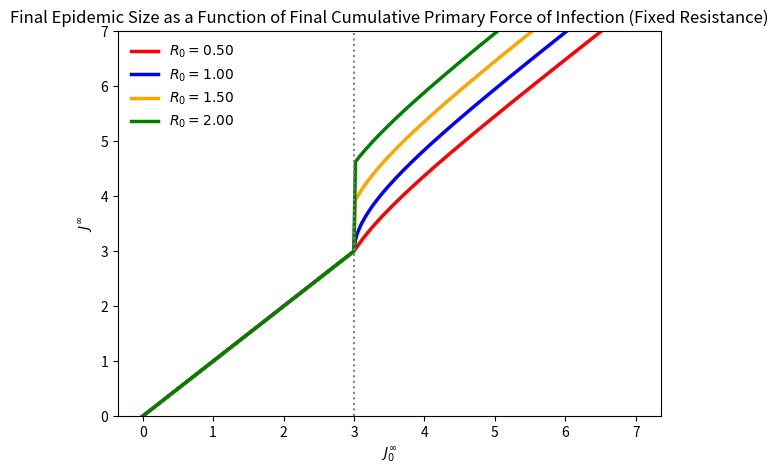
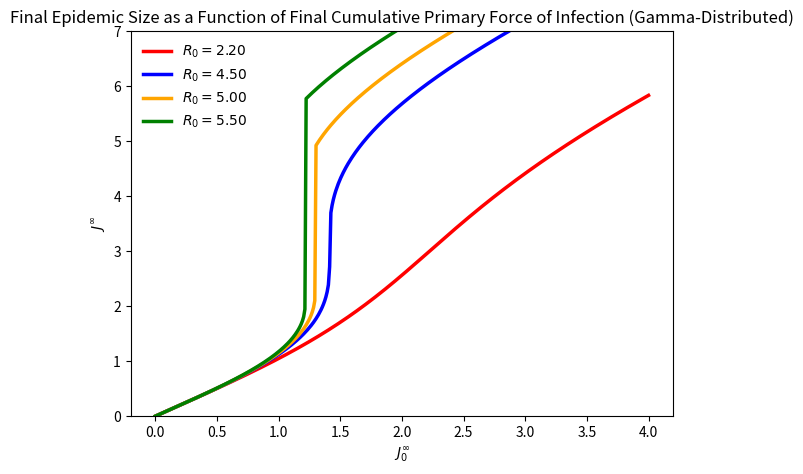

Reproduce these figures in Python, in order.
#!/usr/bin/env python
# coding: utf-8

# In[1]:


import numpy as np
import matplotlib.pyplot as plt

m = 3.0
R0_values = [0.5, 1.0, 1.5, 2.0]

def f(y):
    return 1 - np.exp(-y)

def RHS(J, J0, R0):
    return R0 * f(max(J - m, 0)) + J0

def solve_fixed_point(J0, R0, tol=1e-6):
    J = J0
    for _ in range(1000):
        J_new = RHS(J, J0, R0)
        if abs(J_new - J) < tol:
            return J_new
        J = J_new
    return J

J0_values = np.linspace(0, 7, 300)

colors = {
    0.5: 'red',
    1.0: 'blue',
    1.5: 'orange',
    2.0: 'green'
}

plt.figure(figsize=(7,5))

for R0 in R0_values:
    J_inf_values = []
    for J0 in J0_values:
        J_inf = solve_fixed_point(J0, R0)
        J_inf_values.append(J_inf)
    
    plt.plot(J0_values, J_inf_values, linewidth=2.5, color=colors[R0], label=fr"$R_0 = {R0:.2f}$")

plt.axvline(x=m, linestyle=':', color='gray', linewidth=1.5)

plt.xlabel(r"$J_0^\infty$")
plt.ylabel(r"$J^\infty$")
plt.title("Final Epidemic Size as a Function of Final Cumulative Primary Force of Infection (Fixed Resistance)")
plt.legend(frameon=False)
plt.ylim(0, 7)
plt.show()


# In[2]:


import numpy as np
import matplotlib.pyplot as plt
from scipy.stats import gamma

R0_values = [2.2, 4.5, 5.0, 5.5]

shape = 3.0
scale = 1.0

def sigma(m):
    return gamma.pdf(m, a=shape, scale=scale)

def f(y):
    return 1 - np.exp(-y)

def integral_term(J):
    m_vals = np.linspace(0, J, 1000)
    integrand = sigma(m_vals) * f(J - m_vals)
    return np.trapz(integrand, m_vals)

def solve_gamma(J0, R0):
    J = J0
    for _ in range(2000):
        J_new = R0 * integral_term(J) + J0
        if abs(J_new - J) < 1e-7:
            return J_new
        J = J_new
    return J

J0_values = np.linspace(0, 4, 400)

colors = {
    2.2: 'red',
    4.5: 'blue',
    5.0: 'orange',
    5.5: 'green'
}

plt.figure(figsize=(7,5))

for R0 in R0_values:
    J_inf = []
    for J0 in J0_values:
        J_inf.append(solve_gamma(J0, R0))
    
    plt.plot(J0_values, J_inf, linewidth=2.5, color=colors[R0], label=fr"$R_0 = {R0:.2f}$")

plt.xlabel(r"$J_0^\infty$")
plt.ylabel(r"$J^\infty$")
plt.title("Final Epidemic Size as a Function of Final Cumulative Primary Force of Infection (Gamma-Distributed)")
plt.legend(frameon=False)
plt.ylim(0, 7)

plt.show()
